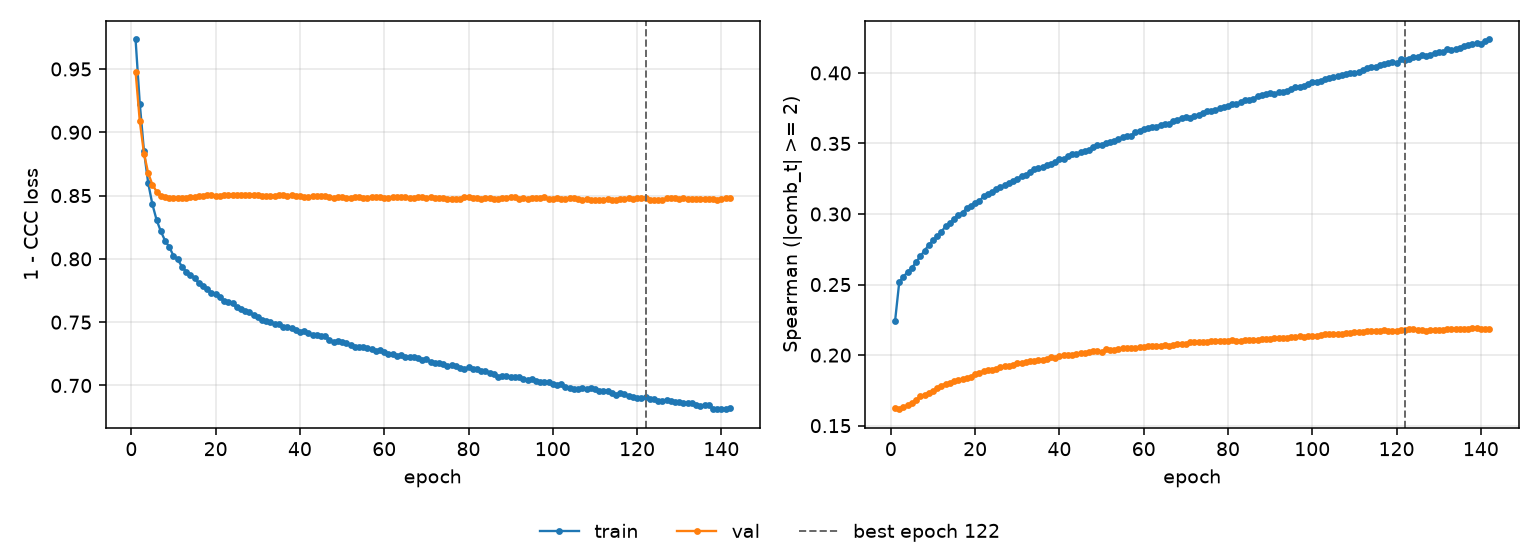

Values plotted in this chart, from the file beside it:
epoch, tr_loss, vl_loss, tr_sp, vl_sp, is_best
1, 0.9733, 0.9479, 0.2242, 0.1629, False
2, 0.9226, 0.9087, 0.252, 0.1617, False
3, 0.8849, 0.8832, 0.2555, 0.1632, False
4, 0.8598, 0.8676, 0.2592, 0.1645, False
5, 0.843, 0.8586, 0.2618, 0.166, False
6, 0.8306, 0.8531, 0.266, 0.1684, False
7, 0.8217, 0.85, 0.27, 0.1707, False
8, 0.8144, 0.8489, 0.274, 0.172, False
9, 0.8094, 0.8482, 0.2781, 0.1733, False
10, 0.8024, 0.8482, 0.2814, 0.1745, False
11, 0.7996, 0.848, 0.2842, 0.1766, False
12, 0.7938, 0.8482, 0.2875, 0.1784, False
13, 0.79, 0.8483, 0.2914, 0.1797, False
14, 0.787, 0.8489, 0.2933, 0.1804, False
15, 0.7849, 0.8492, 0.2967, 0.1813, False
16, 0.7809, 0.8494, 0.2993, 0.1827, False
17, 0.7786, 0.8496, 0.3009, 0.1831, False
18, 0.7759, 0.8502, 0.3041, 0.1839, False
19, 0.7734, 0.8505, 0.3058, 0.1846, False
20, 0.7725, 0.8499, 0.3081, 0.1867, False
21, 0.7701, 0.8499, 0.3092, 0.1876, False
22, 0.7666, 0.8503, 0.3126, 0.1886, False
23, 0.766, 0.8505, 0.3139, 0.1893, False
24, 0.7648, 0.8508, 0.3158, 0.1893, False
25, 0.7616, 0.8504, 0.3175, 0.1903, False
26, 0.7606, 0.8506, 0.3188, 0.1917, False
27, 0.7588, 0.8503, 0.3204, 0.1921, False
28, 0.7578, 0.8504, 0.3218, 0.1926, False
29, 0.7556, 0.8506, 0.3233, 0.1929, False
30, 0.7539, 0.8505, 0.3247, 0.1941, False
31, 0.7521, 0.8496, 0.327, 0.1943, False
32, 0.751, 0.8498, 0.3277, 0.1948, False
33, 0.7504, 0.8494, 0.3297, 0.1958, False
34, 0.7487, 0.85, 0.3317, 0.1955, False
35, 0.7484, 0.8502, 0.3325, 0.1964, False
36, 0.7461, 0.8503, 0.3332, 0.1965, False
37, 0.7465, 0.8499, 0.3348, 0.1976, False
38, 0.745, 0.8504, 0.3354, 0.1985, False
39, 0.7437, 0.8499, 0.3365, 0.1983, False
40, 0.7426, 0.8493, 0.3393, 0.1997, False
41, 0.7433, 0.8486, 0.3388, 0.1998, False
42, 0.7412, 0.8492, 0.341, 0.1999, False
43, 0.7402, 0.8493, 0.3428, 0.2002, False
44, 0.7399, 0.8494, 0.3429, 0.2008, False
45, 0.7394, 0.8493, 0.3436, 0.2012, False
46, 0.739, 0.8494, 0.3447, 0.2015, False
47, 0.736, 0.8493, 0.3454, 0.2019, False
48, 0.7341, 0.8482, 0.3474, 0.2026, False
49, 0.7353, 0.8485, 0.3486, 0.2027, False
50, 0.7341, 0.8489, 0.349, 0.2024, False
51, 0.7334, 0.8482, 0.3504, 0.2041, False
52, 0.7319, 0.8482, 0.3512, 0.2036, False
53, 0.7305, 0.849, 0.3518, 0.204, False
54, 0.7305, 0.8488, 0.3532, 0.2042, False
55, 0.7301, 0.8483, 0.3544, 0.2051, False
56, 0.7294, 0.8483, 0.3555, 0.205, False
57, 0.7288, 0.8487, 0.3553, 0.2049, False
58, 0.7272, 0.8486, 0.3584, 0.2053, False
59, 0.7278, 0.849, 0.3591, 0.2058, False
60, 0.7266, 0.8478, 0.3603, 0.206, False
... 82 more rows
